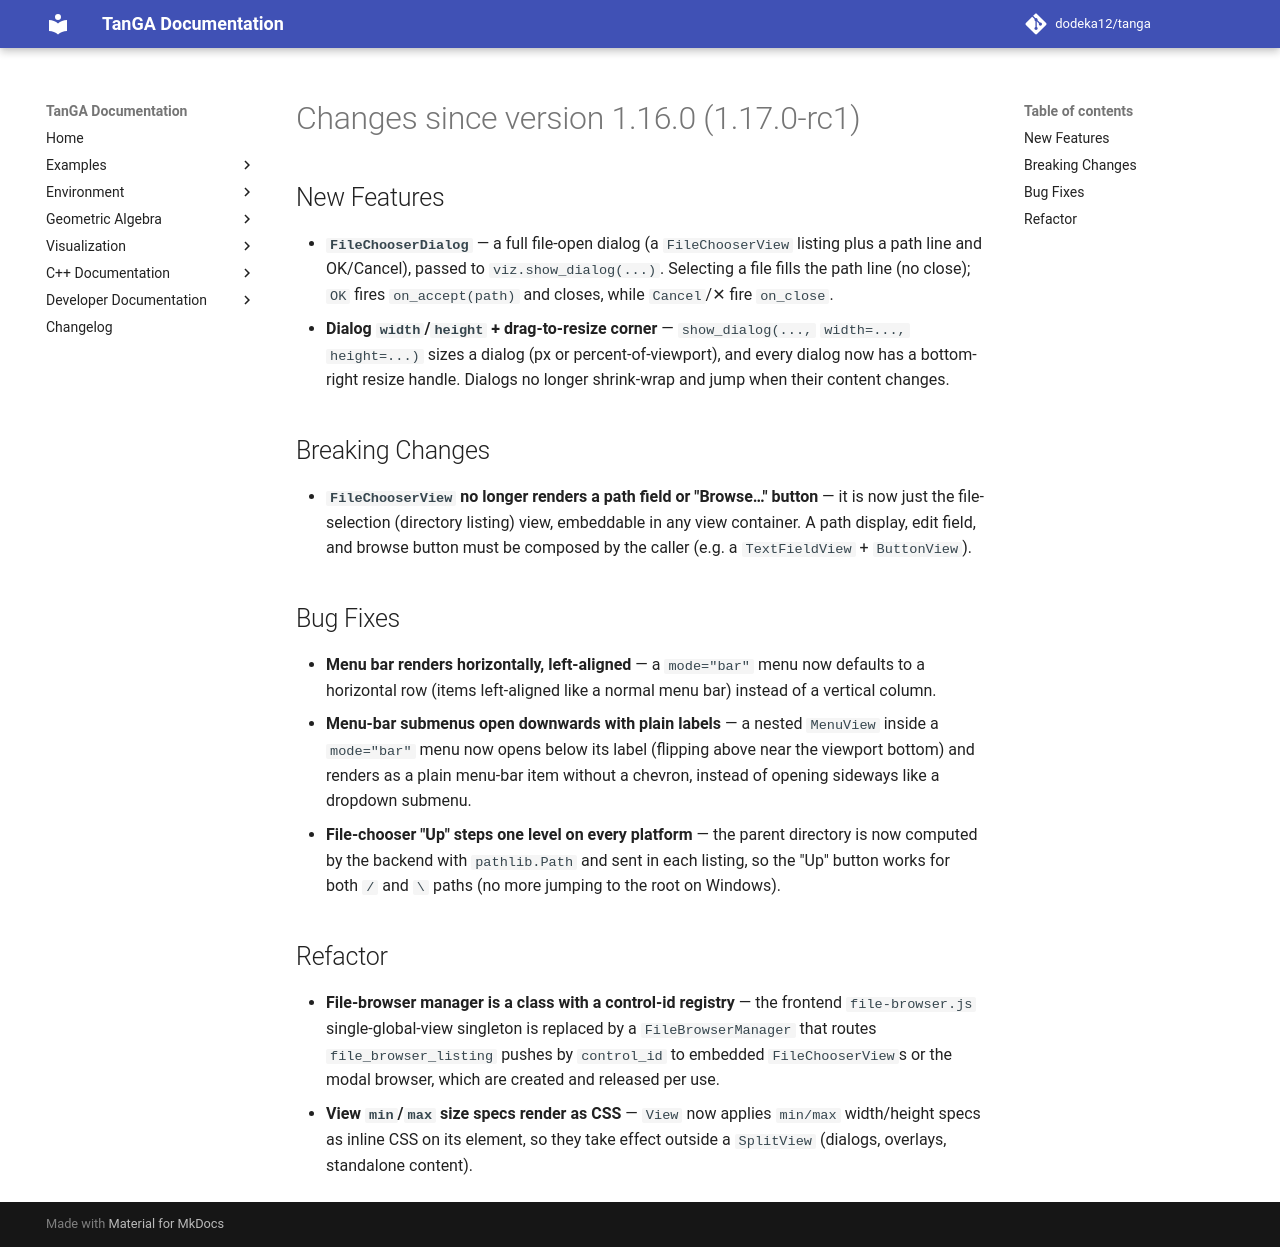

repository: dodeka12/tanga · page: v2.26.0-rc1/changelog/2026/09/02_868c81bb/index.html · generator: mkdocs

# Changes since version 1.16.0 (1.17.0-rc1)

## New Features
- **`FileChooserDialog`** — a full file-open dialog (a `FileChooserView`
  listing plus a path line and OK/Cancel), passed to `viz.show_dialog(...)`.
  Selecting a file fills the path line (no close); `OK` fires `on_accept(path)`
  and closes, while `Cancel`/✕ fire `on_close`.
- **Dialog `width`/`height` + drag-to-resize corner** — `show_dialog(...,`
  `width=..., height=...)` sizes a dialog (px or percent-of-viewport), and every
  dialog now has a bottom-right resize handle.  Dialogs no longer shrink-wrap
  and jump when their content changes.

## Breaking Changes
- **`FileChooserView` no longer renders a path field or "Browse…" button** —
  it is now just the file-selection (directory listing) view, embeddable in any
  view container.  A path display, edit field, and browse button must be
  composed by the caller (e.g. a `TextFieldView` + `ButtonView`).

## Bug Fixes
- **Menu bar renders horizontally, left-aligned** — a `mode="bar"` menu now
  defaults to a horizontal row (items left-aligned like a normal menu bar)
  instead of a vertical column.
- **Menu-bar submenus open downwards with plain labels** — a nested `MenuView`
  inside a `mode="bar"` menu now opens below its label (flipping above near the
  viewport bottom) and renders as a plain menu-bar item without a chevron,
  instead of opening sideways like a dropdown submenu.
- **File-chooser "Up" steps one level on every platform** — the parent
  directory is now computed by the backend with `pathlib.Path` and sent in each
  listing, so the "Up" button works for both `/` and `\` paths (no more jumping
  to the root on Windows).

## Refactor
- **File-browser manager is a class with a control-id registry** — the
  frontend `file-browser.js` single-global-view singleton is replaced by a
  `FileBrowserManager` that routes `file_browser_listing` pushes by
  `control_id` to embedded `FileChooserView`s or the modal browser, which are
  created and released per use.
- **View `min`/`max` size specs render as CSS** — `View` now applies `min/max`
  width/height specs as inline CSS on its element, so they take effect outside
  a `SplitView` (dialogs, overlays, standalone content).
